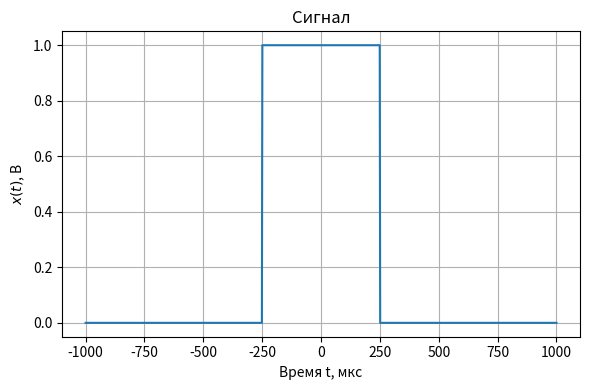
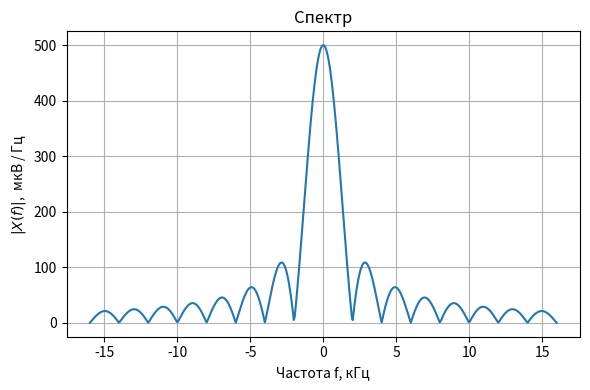
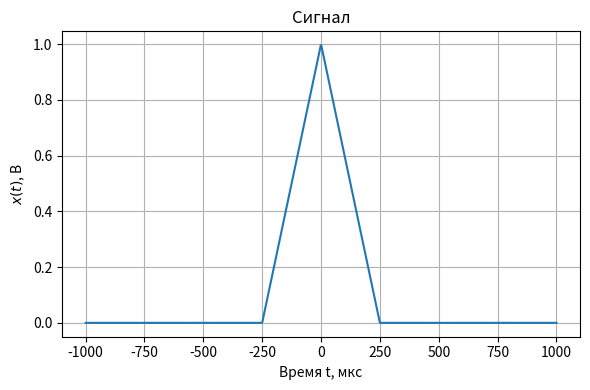
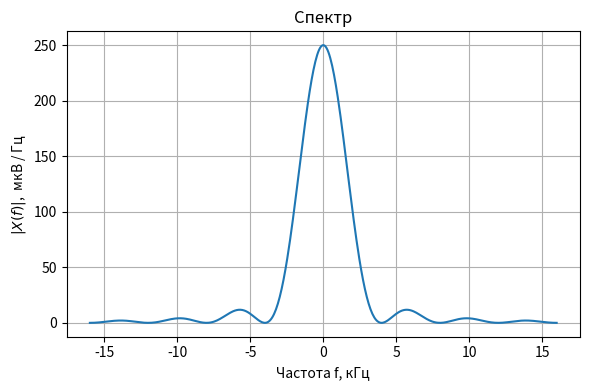
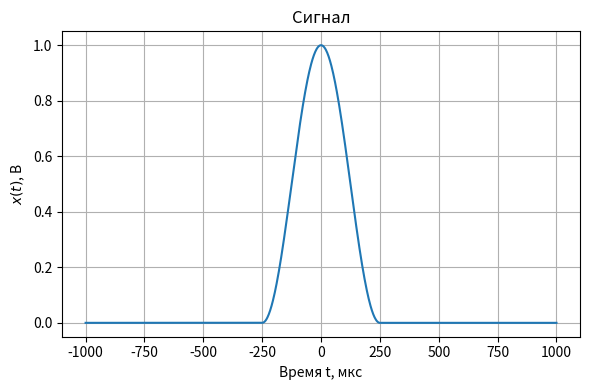
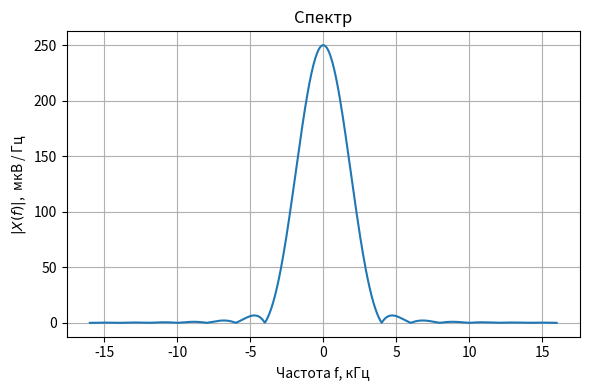

The matplotlib source for these figures, in order:
import numpy as np # импорт бибилиотеки numpy
import matplotlib.pyplot as plt # импорт модуля matplotlib.pyplot
import scipy.integrate as integrate # импорт модуля численного интегрирования
from math import cos, pi, log

def integrate_function(t, func, f, tau, real_part=True):
    # Подынтегральное выражение для использованиия в функции integrate.quad
    # t - время
    # func - функция, задающая импульс
    # f - частота
    # tau - константа, используемая для задания длительности импульса
    if real_part:
        return func(t, tau)*np.cos(-2*np.pi*f*t)  # действительная часть интеграла
    else:
        return func(t, tau)*np.sin(-2*np.pi*f*t)  # мнимая часть интеграла

def fourier_transform(signal, f_band, tau, t1, t2, res_type='abs'):
    # вычисление преобразования Фурье для набора частот
    # signal - функция от t и tau, задающая сигнал во временной области 
    # f_band - набор частот, для которых вычисляется преобразование Фурье
    # tau - константа, используемая для задания длительности импульса
    # t1 момент начала сигнала
    # t2 момент завершения сигнала
    # тип возвращаемого значения:
    # res_type='abs' - |X(f)|
    # res_type='Re' - Re X(f)
    # res_type='Im' - Im X(f)
    if res_type=="abs":
        Re=np.array([integrate.quad(integrate_function, t1, t2, args=(signal, f, tau, True))[0] for f in f_band])
        Im=np.array([integrate.quad(integrate_function, t1, t2, args=(signal, f, tau, False))[0] for f in f_band])
        return abs(Re+1j*Im)
    elif res_type=="Re":
        Re=np.array([integrate.quad(integrate_function, t1, t2, args=(signal, f, tau, True))[0] for f in f_band])
        return Re
    elif res_type=="Im":
        Im=np.array([integrate.quad(integrate_function, t1, t2, args=(signal, f, tau, False))[0] for f in f_band])
        return Im

tau = 500e-6 # 500 мкс
f_band=np.linspace(-8/tau, 8/tau, 500) # 500 - число точек в диапазоне, в которых вычисляется X(f)

def boxcar(t, tau):
    if abs(t)<tau/2:
        return 1.0                 
    else:
        return 0.0  

def triangle(t, tau):
    if abs(t)<tau/2:
        return 1.0 - abs(t)*2 / tau               
    else:
        return 0.0  

def hann(t, tau):
    if abs(t)<tau/2:
        return 0.5 * (1 + cos(2*pi * t/tau))             
    else:
        return 0.0    


def print_sig_and_prec(function):

    t_band=np.linspace(-2*tau, 2*tau, 1024)
    plt.figure(figsize=[6, 4])
    plt.plot(t_band*1e6, [function(t, tau) for t in t_band])
    plt.xlabel("Время t, мкс")
    plt.ylabel("$x(t)$, В")
    plt.title("Сигнал")
    plt.tight_layout() 
    plt.grid()

    plt.show()

    plt.figure(figsize=[6, 4])
    plt.plot(f_band/1e3, fourier_transform(signal=function, f_band=f_band, tau=tau, t1=-tau/2, t2=tau/2, res_type="abs")*1e6)
    plt.xlabel("Частота f, кГц")
    plt.ylabel("$|X(f)|$,  мкВ / Гц")
    plt.title("Спектр")
    plt.tight_layout() 
    plt.grid()

    spectr = fourier_transform(signal=function, f_band=f_band, tau=tau, t1=-tau/2, t2=tau/2, res_type="abs")*1e6
    freq = f_band/1e3

# это индексы
    main_petal = np.argmax(spectr)

    rigth_main_bound = main_petal + 1
    while spectr[rigth_main_bound + 1] < spectr[rigth_main_bound]:
        rigth_main_bound += 1
    first_rigth_petal = rigth_main_bound + 1
    while spectr[first_rigth_petal + 1] > spectr[first_rigth_petal]:
        first_rigth_petal += 1

    left_main_bound = main_petal - 1
    while spectr[left_main_bound - 1] < spectr[left_main_bound]:
        left_main_bound -= 1
    first_left_petal = left_main_bound - 1
    while spectr[first_left_petal - 1] > spectr[first_left_petal]:
        first_left_petal -= 1

    print('Главный:', spectr[main_petal], ', боковой:', spectr[first_rigth_petal])

    print('Уровень первого бокового лепестка относительно главного: %0.3f dB' %(20 * log(abs(spectr[first_rigth_petal] / spectr[main_petal]), 10)))
    print('Ширина главного лепестка: %0.3f кГц' %(freq[rigth_main_bound] - freq[left_main_bound]))

    plt.show()

print('Прямоугольный:')
print_sig_and_prec(boxcar)
print('Треугольный:')
print_sig_and_prec(triangle)
print('Окно Ханна:')
print_sig_and_prec(hann)
